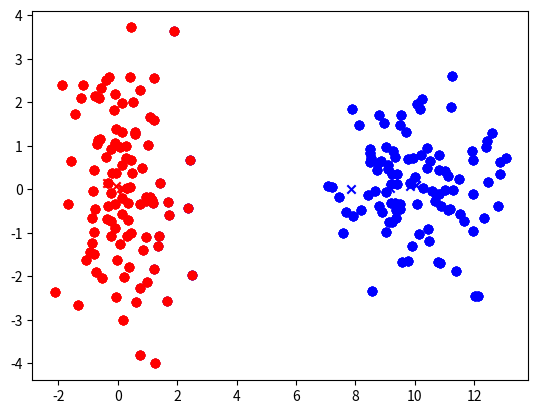

The script that saved this image:
import matplotlib.pyplot as plt
import numpy as np
import scipy.stats

mean1 = [0, 0]
std1 = [[1, 0], [0, 2]]

mean2 = [10, 0]
std2 = [[2, 0], [0, 1]]

points1 = np.random.multivariate_normal(mean1, std1, 100)
points2 = np.random.multivariate_normal(mean2, std2, 100)

points = np.concatenate([points1, points2], axis=0)

mean1_hat = [0, 0]
std1_hat = [[1, 0], [0, 1]]
mean2_hat = [1,0]
std2_hat = [[1, 0], [0, 1]]

# E-step
# Create a prob distributions
for i in range(5):
    dist1 = scipy.stats.multivariate_normal(mean1_hat, std1_hat)
    dist2 = scipy.stats.multivariate_normal(mean2_hat, std2_hat)
    probs1 = dist1.pdf(points)
    probs2 = dist2.pdf(points)
    labels = probs1 > probs2
    mean1_hat = np.mean(points[labels], axis=0)
    mean2_hat = np.mean(points[~labels], axis=0)
    std1_hat = np.cov(points[labels].T)
    std2_hat = np.cov(points[~labels].T)

    points1_hat = points[labels]
    points2_hat = points[~labels]


    plt.scatter(points1_hat[:, 0], points1_hat[:, 1], c="r")
    plt.scatter(points2_hat[:, 0], points2_hat[:, 1], c="b")

    plt.scatter(mean1_hat[0], mean1_hat[1], c="r", marker="x")
    plt.scatter(mean2_hat[0], mean2_hat[1], c="b", marker="x")
    plt.show()
    print(mean1_hat, mean2_hat)